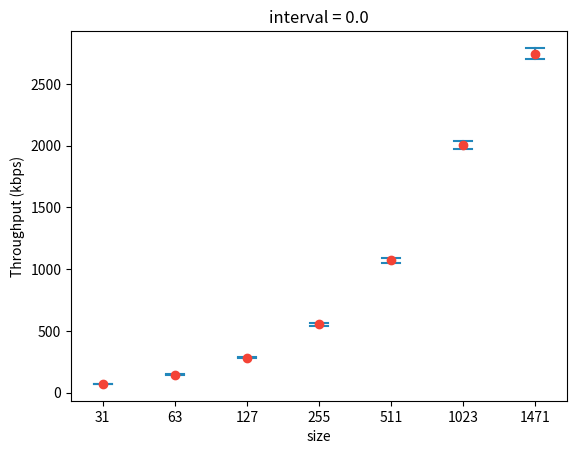
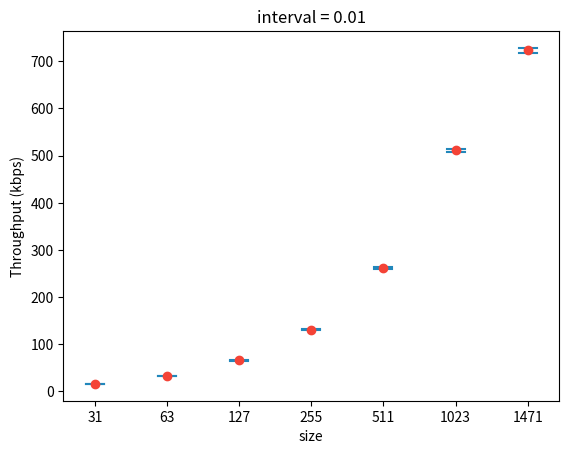
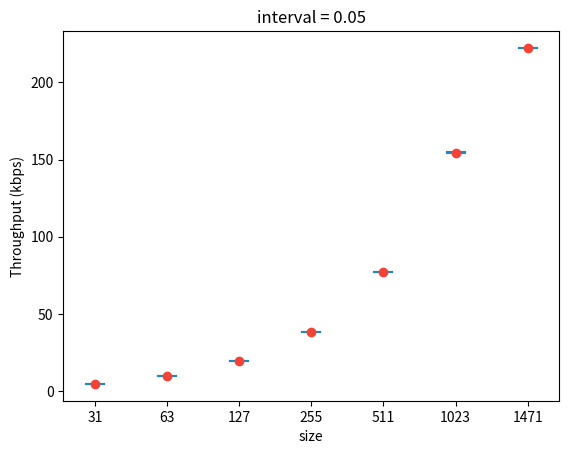
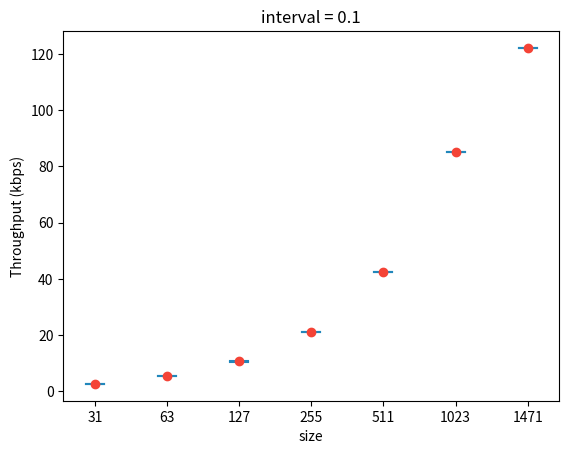

Python code for these plots, in order:
import numpy as np
import scipy.stats as st
import matplotlib.pyplot as plt


a = np.array([[[68.546, 72.996, 73.550, 68.528, 80.910, 68.405, 76.661, 78.926, 74.257, 75.852, 69.554, 65.764, 69.042, 60.010, 68.059, 74.129, 71.539, 67.701, 62.059, 71.682, 75.518, 72.709, 72.341, 76.181, 77.188, 72.808, 72.450, 82.310, 71.615, 67.182, 68.826, 81.518, 76.262, 73.507, 72.741, 69.612, 68.957, 72.004, 74.083, 76.506, 63.283, 63.156, 63.886, 66.036, 64.387, 69.011, 72.862, 74.990, 73.010, 74.310, ], [139.431, 147.057, 141.687, 149.544, 144.564, 152.410, 144.917, 142.785, 149.246, 139.443, 144.336, 146.926, 145.692, 148.724, 154.672, 139.014, 141.191, 143.912, 149.099, 139.098, 159.252, 144.268, 145.540, 132.117, 136.685, 130.267, 148.665, 150.090, 147.873, 135.789, 139.775, 143.765, 139.954, 130.240, 156.162, 155.680, 138.525, 139.303, 151.018, 138.379, 137.927, 146.557, 141.827, 165.591, 154.684, 133.913, 146.273, 139.930, 144.076, 147.259, ], [282.019, 289.754, 266.872, 283.676, 275.862, 270.285, 295.245, 228.290, 302.299, 268.682, 284.440, 291.038, 288.583, 273.922, 276.674, 272.656, 304.817, 330.769, 268.526, 268.939, 247.855, 291.246, 288.304, 290.559, 293.910, 265.682, 294.609, 260.821, 290.583, 255.086, 304.488, 264.387, 293.417, 294.333, 280.900, 307.355, 297.969, 284.897, 296.515, 331.082, 297.979, 250.000, 266.594, 293.442, 265.722, 290.367, 292.168, 288.845, 290.849, 277.558, ], [555.487, 570.980, 518.026, 567.291, 531.608, 616.983, 532.568, 537.634, 556.007, 611.693, 548.000, 580.899, 534.957, 659.927, 548.124, 643.407, 575.190, 519.919, 519.960, 543.722, 577.088, 553.006, 537.328, 517.349, 499.203, 536.424, 469.110, 560.758, 522.730, 487.128, 595.078, 552.286, 607.628, 558.623, 564.015, 515.422, 563.981, 492.819, 508.068, 596.884, 603.681, 553.313, 636.545, 561.713, 553.365, 558.910, 533.019, 500.134, 535.542, 522.385, ], [1091.684, 1033.864, 1066.756, 1117.789, 1056.493, 1169.133, 1157.059, 1202.138, 1141.359, 1057.111, 1019.826, 1084.276, 1024.544, 1095.400, 1180.906, 1106.943, 1130.919, 1034.696, 1039.664, 1139.611, 1106.687, 940.186, 1118.371, 1091.787, 1112.216, 1102.411, 1211.490, 979.618, 950.642, 1124.495, 996.457, 1056.158, 992.203, 985.453, 986.247, 1091.017, 929.587, 1103.186, 1024.268, 1032.867, 1032.855, 1102.587, 1023.414, 1125.669, 1115.209, 1111.853, 1074.225, 1024.904, 1072.551, 1016.865, ], [1834.400, 2092.202, 2039.397, 1787.284, 2200.405, 1831.944, 2025.841, 1892.349, 1979.500, 2067.423, 2144.467, 2123.847, 1995.467, 1879.550, 2052.499, 2193.034, 1970.018, 2179.742, 1965.009, 2012.126, 2117.879, 2068.734, 1924.851, 1941.102, 2014.676, 2079.397, 2024.800, 1995.090, 2003.432, 1997.895, 2075.233, 2071.551, 2042.484, 2036.531, 1978.607, 2052.076, 1712.842, 1873.397, 1967.535, 1787.791, 2214.580, 1919.689, 1981.003, 2040.547, 1882.304, 2130.126, 1891.883, 2115.717, 2192.815, 1996.108, ], [2480.805, 2681.711, 2518.068, 2721.520, 2653.829, 2639.991, 2609.612, 2806.026, 2683.414, 2702.774, 2931.179, 2894.274, 2665.932, 2753.545, 3115.359, 3076.802, 2849.366, 2688.245, 2819.302, 2690.123, 2535.830, 2690.534, 2823.799, 2729.503, 3081.974, 2398.771, 2940.045, 2869.272, 2885.673, 2785.114, 2520.791, 2714.932, 2698.897, 2486.725, 2713.327, 2826.199, 2831.857, 2791.803, 2760.017, 2599.446, 2745.044, 2694.387, 2593.014, 2962.297, 2558.369, 2731.462, 2563.104, 3069.870, 2906.713, 2735.802, ], ], [[15.971, 15.995, 15.979, 16.609, 15.807, 15.442, 15.927, 16.447, 16.400, 15.513, 15.838, 15.907, 16.290, 15.912, 16.187, 16.950, 16.040, 16.710, 16.286, 15.873, 16.130, 16.150, 16.622, 15.909, 16.011, 16.429, 16.848, 16.609, 15.688, 16.002, 16.018, 15.925, 16.498, 15.995, 15.629, 15.902, 15.806, 16.396, 16.196, 16.394, 15.685, 16.177, 16.354, 16.124, 16.927, 16.492, 16.096, 16.443, 15.733, 16.013, ], [33.254, 33.921, 33.022, 32.082, 33.311, 31.573, 33.040, 32.833, 34.004, 33.764, 34.158, 32.470, 30.493, 33.245, 31.801, 33.126, 32.387, 33.813, 33.177, 33.528, 33.265, 32.918, 32.494, 32.033, 32.787, 32.694, 33.059, 33.262, 33.098, 32.319, 32.001, 33.115, 32.338, 34.779, 32.714, 32.608, 33.348, 32.576, 32.540, 32.782, 34.086, 32.522, 31.191, 31.840, 32.412, 33.404, 32.304, 32.443, 33.654, 33.345, ], [70.837, 64.535, 67.280, 65.641, 65.434, 65.315, 65.100, 66.113, 65.517, 66.705, 68.053, 65.560, 66.531, 66.068, 65.195, 65.336, 64.174, 64.939, 64.864, 65.472, 64.264, 64.830, 65.286, 65.501, 64.339, 65.878, 62.846, 65.201, 65.628, 64.219, 66.631, 65.244, 64.920, 65.466, 66.452, 66.702, 66.940, 65.581, 67.448, 65.804, 66.376, 66.339, 66.133, 65.388, 66.578, 65.099, 64.407, 66.498, 64.976, 65.564, ], [130.019, 126.804, 131.612, 133.785, 131.392, 131.055, 128.745, 133.270, 133.059, 132.260, 130.630, 128.089, 133.704, 133.301, 129.549, 131.654, 130.020, 135.151, 128.752, 126.646, 133.662, 127.894, 129.548, 128.642, 132.024, 132.929, 132.144, 132.339, 134.190, 131.052, 130.503, 132.432, 129.130, 128.002, 130.265, 134.394, 131.694, 134.740, 130.688, 131.768, 132.843, 129.090, 128.250, 130.373, 126.310, 130.156, 133.011, 130.539, 133.432, 128.180, ], [247.605, 265.388, 265.377, 268.572, 268.331, 271.447, 257.592, 265.834, 259.963, 262.822, 265.698, 247.465, 252.002, 257.390, 252.468, 264.359, 262.206, 253.283, 263.121, 255.191, 255.832, 255.103, 262.207, 257.452, 255.263, 261.900, 264.087, 269.610, 261.144, 251.274, 259.733, 258.040, 267.518, 257.487, 267.314, 259.011, 270.485, 256.108, 263.341, 256.694, 268.543, 268.883, 257.848, 275.924, 276.827, 260.891, 262.825, 252.877, 270.684, 265.144, ], [500.179, 507.932, 500.404, 510.632, 532.748, 502.949, 518.930, 526.902, 511.059, 506.745, 515.478, 500.540, 508.644, 496.820, 504.328, 511.270, 519.243, 521.029, 503.596, 504.756, 494.432, 514.179, 498.855, 512.775, 512.723, 495.068, 536.047, 514.632, 530.814, 511.689, 499.960, 501.949, 508.744, 516.467, 516.551, 495.425, 518.212, 511.502, 500.740, 529.948, 505.617, 507.046, 531.347, 493.224, 518.559, 508.439, 519.440, 509.549, 523.374, 507.896, ], [724.887, 732.837, 699.225, 697.917, 720.261, 683.517, 709.188, 718.942, 723.100, 705.028, 731.702, 722.366, 725.284, 752.242, 745.267, 778.102, 757.034, 759.003, 728.591, 734.831, 729.569, 708.135, 726.389, 727.922, 735.223, 716.103, 720.245, 732.877, 714.629, 729.091, 745.465, 703.379, 717.668, 748.440, 714.845, 706.232, 717.578, 692.830, 721.968, 729.436, 735.553, 701.913, 709.921, 733.758, 721.147, 729.264, 724.729, 724.385, 701.441, 690.699, ], ], [[4.695, 4.689, 4.696, 4.703, 4.697, 4.700, 4.697, 4.694, 4.697, 4.689, 4.697, 4.694, 4.702, 4.692, 4.700, 4.701, 4.698, 4.684, 4.694, 4.690, 4.699, 4.699, 4.697, 4.690, 4.693, 4.700, 4.690, 4.696, 4.640, 4.677, 4.700, 4.699, 4.699, 4.701, 4.700, 4.702, 4.689, 4.701, 4.683, 4.702, 4.686, 4.699, 4.700, 4.698, 4.702, 4.700, 4.697, 4.697, 4.699, 4.702, ], [9.516, 9.546, 9.545, 9.550, 9.558, 9.544, 9.553, 9.543, 9.529, 9.511, 9.540, 9.514, 9.472, 9.501, 9.489, 9.523, 9.558, 9.453, 9.546, 9.519, 9.531, 9.556, 9.542, 9.519, 9.551, 9.546, 9.545, 9.547, 9.559, 9.553, 9.533, 9.554, 9.550, 9.551, 9.536, 9.530, 9.547, 9.543, 9.546, 9.544, 9.554, 9.545, 9.550, 9.550, 9.525, 9.538, 9.550, 9.561, 9.549, 9.544, ], [19.240, 19.260, 19.228, 19.251, 19.242, 19.242, 19.248, 19.252, 19.159, 19.244, 19.257, 19.242, 19.177, 19.234, 19.271, 19.259, 19.243, 19.241, 19.256, 19.246, 19.257, 19.241, 19.240, 19.232, 19.202, 19.237, 19.192, 19.245, 19.207, 19.251, 19.255, 19.208, 19.248, 19.236, 19.227, 19.226, 19.246, 19.256, 19.260, 19.212, 19.236, 19.191, 19.225, 19.205, 19.242, 19.229, 19.232, 19.236, 19.256, 19.205, ], [38.632, 38.648, 38.643, 38.333, 38.582, 38.637, 38.178, 38.639, 38.624, 38.646, 38.639, 38.649, 38.641, 38.635, 38.569, 38.649, 38.603, 38.636, 38.632, 38.602, 38.638, 38.593, 38.545, 38.642, 38.541, 38.659, 38.669, 38.640, 38.673, 38.549, 38.583, 38.638, 38.648, 38.612, 38.603, 38.550, 38.547, 38.507, 38.588, 38.508, 38.519, 38.633, 38.609, 38.636, 38.657, 38.566, 38.654, 38.650, 38.632, 38.652, ], [77.428, 77.271, 77.348, 77.246, 77.271, 77.163, 76.927, 77.225, 77.296, 77.453, 77.292, 77.490, 77.384, 77.402, 77.436, 77.233, 77.388, 77.230, 77.356, 77.347, 77.405, 77.381, 77.438, 77.368, 77.242, 77.446, 77.352, 77.390, 77.392, 77.268, 77.170, 77.237, 77.084, 77.350, 77.353, 77.266, 77.218, 77.215, 77.416, 77.323, 77.460, 77.349, 77.383, 77.215, 77.384, 77.411, 77.404, 77.413, 77.409, 77.416, ], [154.748, 154.746, 154.778, 154.653, 154.677, 154.762, 154.711, 154.836, 154.775, 154.776, 154.807, 154.780, 154.724, 154.474, 154.211, 153.317, 153.324, 154.554, 154.714, 153.307, 154.374, 154.481, 154.660, 154.825, 154.513, 154.316, 154.616, 154.854, 155.009, 154.708, 154.889, 154.777, 154.665, 154.445, 153.493, 153.316, 154.572, 154.457, 154.661, 154.762, 154.672, 154.686, 154.704, 154.763, 154.802, 154.882, 153.469, 154.536, 154.457, 154.892, ], [222.011, 222.008, 221.710, 221.700, 222.282, 222.380, 222.593, 222.489, 222.335, 222.293, 222.224, 222.299, 222.185, 221.809, 222.437, 222.140, 222.349, 222.350, 222.272, 222.271, 222.215, 222.426, 222.205, 220.233, 222.334, 222.347, 222.497, 222.462, 222.374, 222.144, 222.272, 222.586, 222.285, 222.231, 222.542, 222.425, 222.295, 222.364, 222.086, 222.347, 222.381, 222.466, 221.999, 222.250, 222.232, 222.451, 222.058, 222.269, 222.402, 222.500, ], ], [[2.578, 2.578, 2.579, 2.581, 2.581, 2.578, 2.580, 2.581, 2.580, 2.580, 2.579, 2.580, 2.579, 2.579, 2.582, 2.579, 2.580, 2.578, 2.578, 2.578, 2.573, 2.579, 2.580, 2.579, 2.581, 2.579, 2.579, 2.579, 2.578, 2.580, 2.577, 2.579, 2.579, 2.580, 2.578, 2.581, 2.579, 2.581, 2.579, 2.579, 2.581, 2.580, 2.580, 2.578, 2.580, 2.578, 2.579, 2.580, 2.579, 2.579, ], [5.242, 5.227, 5.245, 5.244, 5.244, 5.241, 5.244, 5.243, 5.242, 5.245, 5.243, 5.242, 5.241, 5.244, 5.239, 5.240, 5.241, 5.243, 5.244, 5.239, 5.242, 5.233, 5.244, 5.244, 5.246, 5.241, 5.243, 5.243, 5.243, 5.244, 5.242, 5.239, 5.242, 5.244, 5.243, 5.244, 5.242, 5.237, 5.247, 5.242, 5.238, 5.241, 5.241, 5.240, 5.244, 5.243, 5.243, 5.241, 5.227, 5.244, ], [10.570, 10.561, 10.559, 10.578, 10.570, 10.535, 10.560, 10.560, 10.570, 10.565, 10.563, 10.569, 10.566, 10.563, 10.557, 10.561, 10.564, 10.570, 10.566, 10.570, 10.574, 10.550, 10.569, 10.567, 10.565, 10.558, 10.566, 10.568, 10.568, 10.566, 10.565, 10.563, 10.568, 10.567, 10.565, 10.568, 10.571, 10.567, 10.572, 10.562, 10.504, 10.565, 10.564, 10.572, 10.559, 10.561, 10.553, 10.570, 10.561, 10.562, ], [21.221, 21.215, 21.097, 21.220, 21.196, 21.206, 21.209, 21.210, 21.213, 21.203, 21.211, 21.214, 21.211, 21.213, 21.210, 21.196, 21.196, 21.208, 21.221, 21.224, 21.204, 21.227, 21.211, 21.225, 21.221, 21.214, 21.200, 21.216, 21.200, 21.208, 21.215, 21.216, 21.212, 21.145, 21.221, 21.195, 21.218, 21.222, 21.204, 21.199, 21.212, 21.231, 21.205, 21.205, 21.214, 21.226, 21.216, 21.211, 21.212, 21.199, ], [42.502, 42.510, 42.528, 42.508, 42.393, 42.499, 42.454, 42.490, 42.524, 42.515, 42.484, 42.463, 42.504, 42.489, 42.517, 42.498, 42.505, 42.528, 42.521, 42.468, 42.486, 42.504, 42.485, 42.507, 42.483, 42.496, 42.491, 42.507, 42.518, 42.515, 42.517, 42.508, 42.479, 42.467, 42.502, 42.329, 42.494, 42.500, 42.507, 42.479, 42.499, 42.511, 42.473, 42.503, 42.470, 42.529, 42.491, 42.483, 42.510, 42.489, ], [85.029, 84.985, 85.018, 84.973, 85.083, 85.023, 85.062, 85.020, 84.986, 84.889, 85.000, 85.026, 84.990, 85.051, 85.036, 85.031, 85.041, 84.930, 85.063, 85.055, 85.020, 85.032, 84.965, 85.054, 85.004, 85.035, 85.037, 85.001, 85.036, 84.986, 85.058, 85.011, 85.029, 85.006, 85.012, 85.014, 85.011, 84.739, 84.989, 84.973, 85.044, 85.005, 84.989, 85.051, 85.025, 84.931, 85.092, 85.010, 84.981, 85.024, ], [121.898, 122.150, 122.247, 122.177, 122.304, 122.148, 122.317, 122.226, 122.259, 122.210, 122.364, 122.166, 122.214, 122.093, 121.892, 122.152, 122.203, 122.247, 122.231, 121.957, 122.239, 122.163, 122.055, 122.226, 122.130, 122.138, 122.204, 122.129, 122.198, 122.053, 122.178, 122.304, 122.252, 122.218, 122.127, 121.826, 122.034, 122.191, 121.516, 122.235, 122.213, 122.254, 122.237, 122.200, 122.019, 122.198, 122.222, 122.228, 122.265, 122.209, ], ], ] )

interval = np.array([0, 0.01, 0.05, 0.1])
size = np.array([31, 63, 127, 255, 511, 1023, 1471])
print(a.shape) #(4, 7, 50)
# Plotting the data
def plot_confidence_interval(x, values, color='#2187bb', horizontal_line_width=5):
    mean = np.mean(values)
    std_dev = np.std(values, ddof=1)  # Sample standard deviation
    print(f"Mean: {mean}")
    print(f"Standard Deviation: {std_dev}")
    # Calculate the confidence interval
    bottom, top = st.t.interval(0.95, len(values)-1, loc=mean, scale=st.sem(values))

    left = x - horizontal_line_width / 2
    right = x + horizontal_line_width / 2
    plt.plot([x, x], [top, bottom], color=color)
    plt.plot([left, right], [top, top], color=color)
    plt.plot([left, right], [bottom, bottom], color=color)
    plt.plot(x, mean, 'o', color='#f44336')

# # Calculate the mean and standard deviation
# mean = np.mean(a)
# std_dev = np.std(a, ddof=1)  # Sample standard deviation
# print(f"Mean: {mean}")
# print(f"Standard Deviation: {std_dev}")
# # Calculate the confidence interval
# print(st.t.interval(0.95, len(a)-1, loc=mean, scale=st.sem(a)))

# fig, axs = plt.subplots(4,1)#, figsize=(20, 10))

#fig.subplots_adjust(hspace=0.4, wspace=0.4)
for i in range(a.shape[0]):
    plt.figure(i)
    for j in range(a.shape[1]):
        plot_confidence_interval(j, a[i,j,:], color='#2187bb', horizontal_line_width=0.25)
    plt.title(f"interval = {interval[i]}")
    plt.xlabel("size")
    plt.xticks([0, 1, 2, 3, 4, 5, 6], size)
    plt.ylabel("Throughput (kbps)")
    #axs[j+i*7].set_ylim(0, 3000)
    #axs[j+i*7].set_xlim(-1, 7)
    plt.savefig(f"i{interval[i]}.png")

